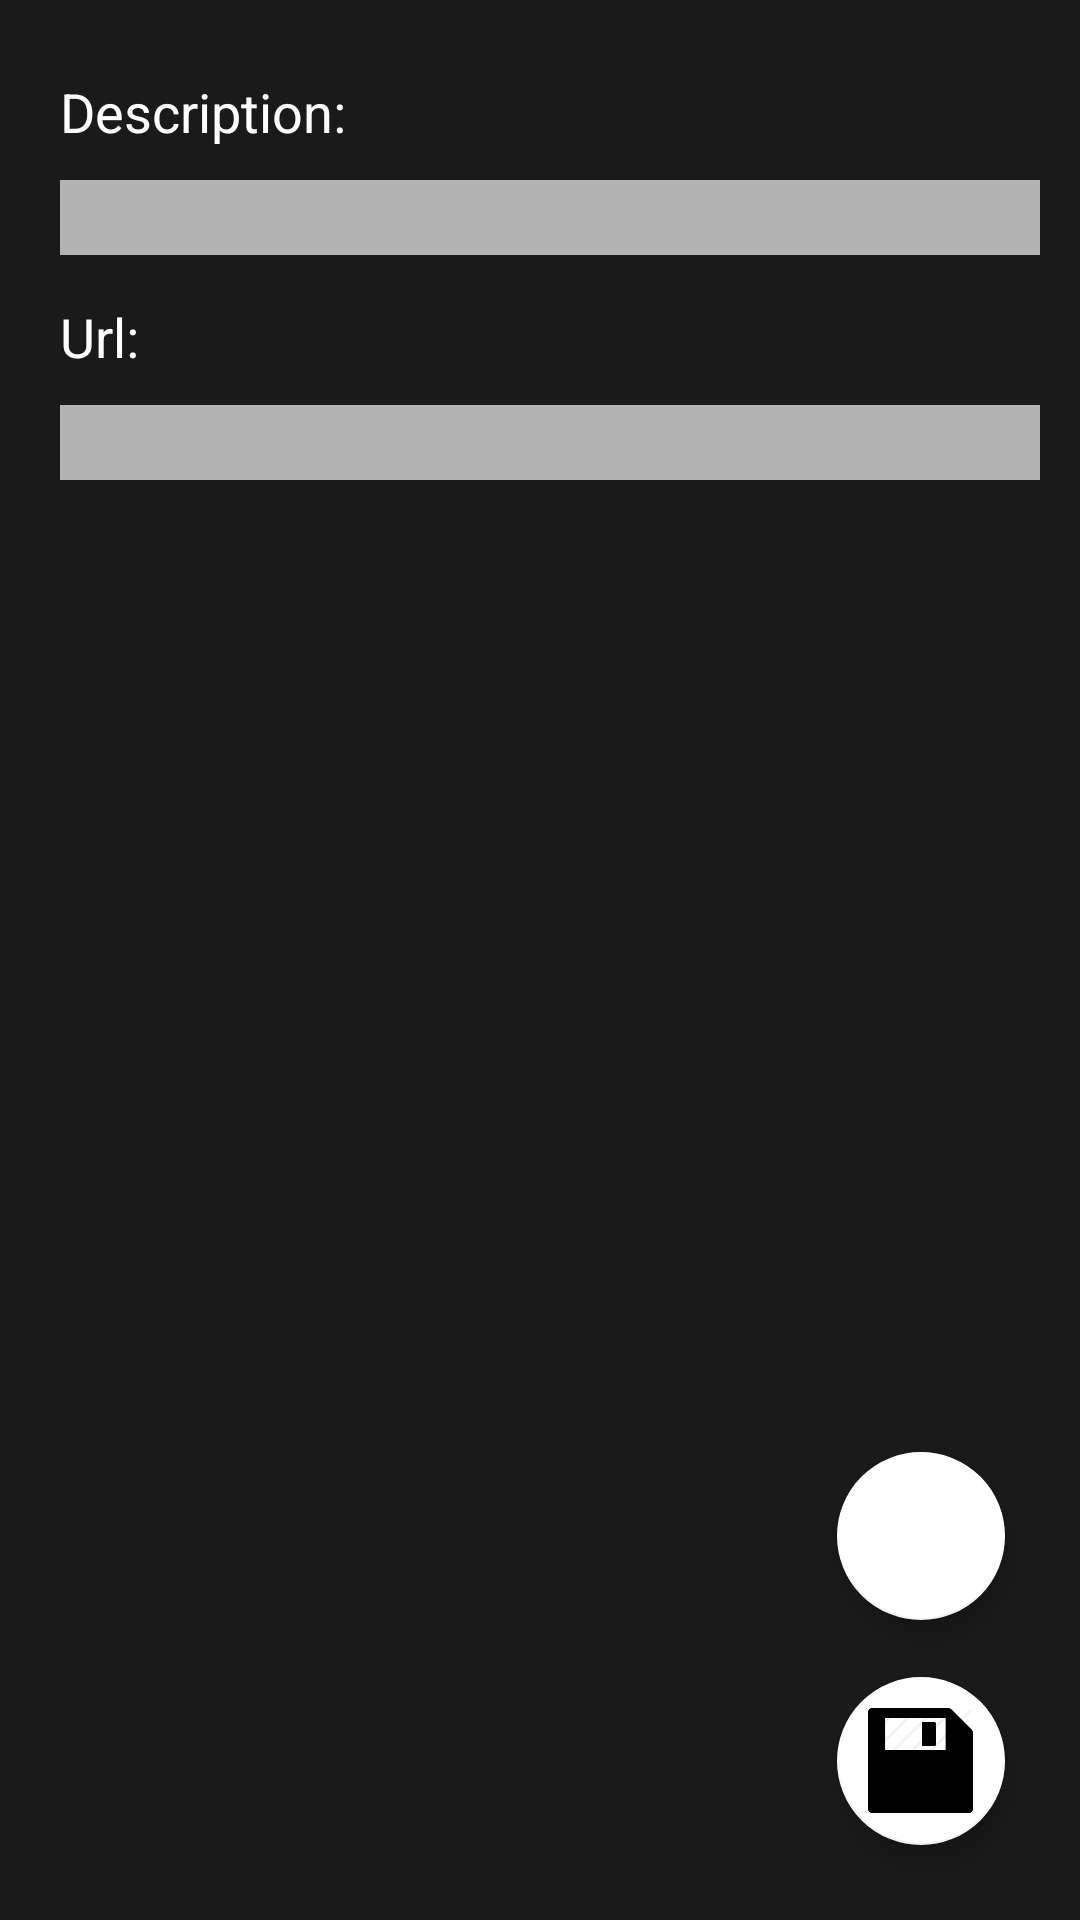

Layout XML and referenced resources for this Android screen:
<!-- AndroidManifest.xml: application theme AppTheme -->
<!-- res/layout/activity_detail.xml -->
<?xml version="1.0" encoding="utf-8"?>
<androidx.constraintlayout.widget.ConstraintLayout xmlns:android="http://schemas.android.com/apk/res/android"
    xmlns:app="http://schemas.android.com/apk/res-auto"
    xmlns:tools="http://schemas.android.com/tools"
    android:layout_width="match_parent"
    android:layout_height="match_parent"
    android:background="@color/colorPrimaryDark"
    tools:context=".ui.DetailActivity">

    <TextView
        android:layout_width="wrap_content"
        android:layout_height="wrap_content"
        android:layout_marginStart="20dp"
        android:layout_marginTop="25dp"
        android:text="@string/description"
        android:textColor="@color/colorAccent"
        android:textSize="18sp"
        app:layout_constraintStart_toStartOf="parent"
        app:layout_constraintTop_toTopOf="parent" />

    <EditText
        android:id="@+id/editTextDescription"
        android:layout_width="wrap_content"
        android:layout_height="25sp"
        android:layout_marginStart="20dp"
        android:layout_marginTop="60dp"
        android:background="@color/colorSettings"
        android:ems="20"
        android:inputType="textNoSuggestions"
        android:paddingStart="5dp"
        android:paddingEnd="5dp"
        android:textSize="14sp"
        app:layout_constraintStart_toStartOf="parent"
        app:layout_constraintTop_toTopOf="parent" />

    <TextView
        android:layout_width="wrap_content"
        android:layout_height="wrap_content"
        android:layout_marginStart="20dp"
        android:layout_marginTop="100dp"
        android:text="@string/url"
        android:textColor="@color/colorAccent"
        android:textSize="18sp"
        app:layout_constraintStart_toStartOf="parent"
        app:layout_constraintTop_toTopOf="parent" />

    <EditText
        android:id="@+id/editTextUrl"
        android:layout_width="wrap_content"
        android:layout_height="25sp"
        android:layout_marginStart="20dp"
        android:layout_marginTop="135dp"
        android:background="@color/colorSettings"
        android:ems="20"
        android:inputType="textUri"
        android:paddingStart="5dp"
        android:paddingEnd="5dp"
        android:textSize="14sp"
        app:layout_constraintStart_toStartOf="parent"
        app:layout_constraintTop_toTopOf="parent" />

    <androidx.recyclerview.widget.RecyclerView
        android:id="@+id/recyclerView"
        android:layout_width="match_parent"
        android:layout_height="match_parent"
        android:layout_marginStart="1dp"
        android:layout_marginTop="180dp"
        app:layout_constraintStart_toStartOf="parent"
        app:layout_constraintTop_toTopOf="parent" />

    <com.google.android.material.floatingactionbutton.FloatingActionButton
        android:layout_width="wrap_content"
        android:layout_height="wrap_content"
        android:layout_marginEnd="25dp"
        android:layout_marginBottom="100dp"
        android:clickable="true"
        android:onClick="deleteUrl"
        app:layout_constraintBottom_toBottomOf="parent"
        app:layout_constraintEnd_toEndOf="parent"
        app:maxImageSize="56dp"
        app:srcCompat="@drawable/delete" />

    <com.google.android.material.floatingactionbutton.FloatingActionButton
        android:layout_width="wrap_content"
        android:layout_height="wrap_content"
        android:layout_marginEnd="25dp"
        android:layout_marginBottom="25dp"
        android:clickable="true"
        android:onClick="saveUrl"
        android:src="@drawable/save"
        app:layout_constraintBottom_toBottomOf="parent"
        app:layout_constraintEnd_toEndOf="parent"
        app:maxImageSize="35dp" />

</androidx.constraintlayout.widget.ConstraintLayout>
<!-- resources referenced by this layout -->
<resources>
  <color name="colorAccent">#ffffff</color>
  <color name="colorPrimaryDark">#1a1a1a</color>
  <color name="colorSettings">#b3b3b3</color>
  <!-- drawable save: png bitmap (drawable, 4884 bytes) -->
  <string name="description">Description:</string>
  <string name="url">Url:</string>
  <style name="AppTheme" parent="Theme.AppCompat.DayNight.NoActionBar">
          <item name="colorPrimary">@color/colorPrimary</item>
          <item name="colorPrimaryDark">@color/colorPrimaryDark</item>
          <item name="colorAccent">@color/colorAccent</item>
      </style>
  <color name="colorPrimary">#333333</color>
</resources>
